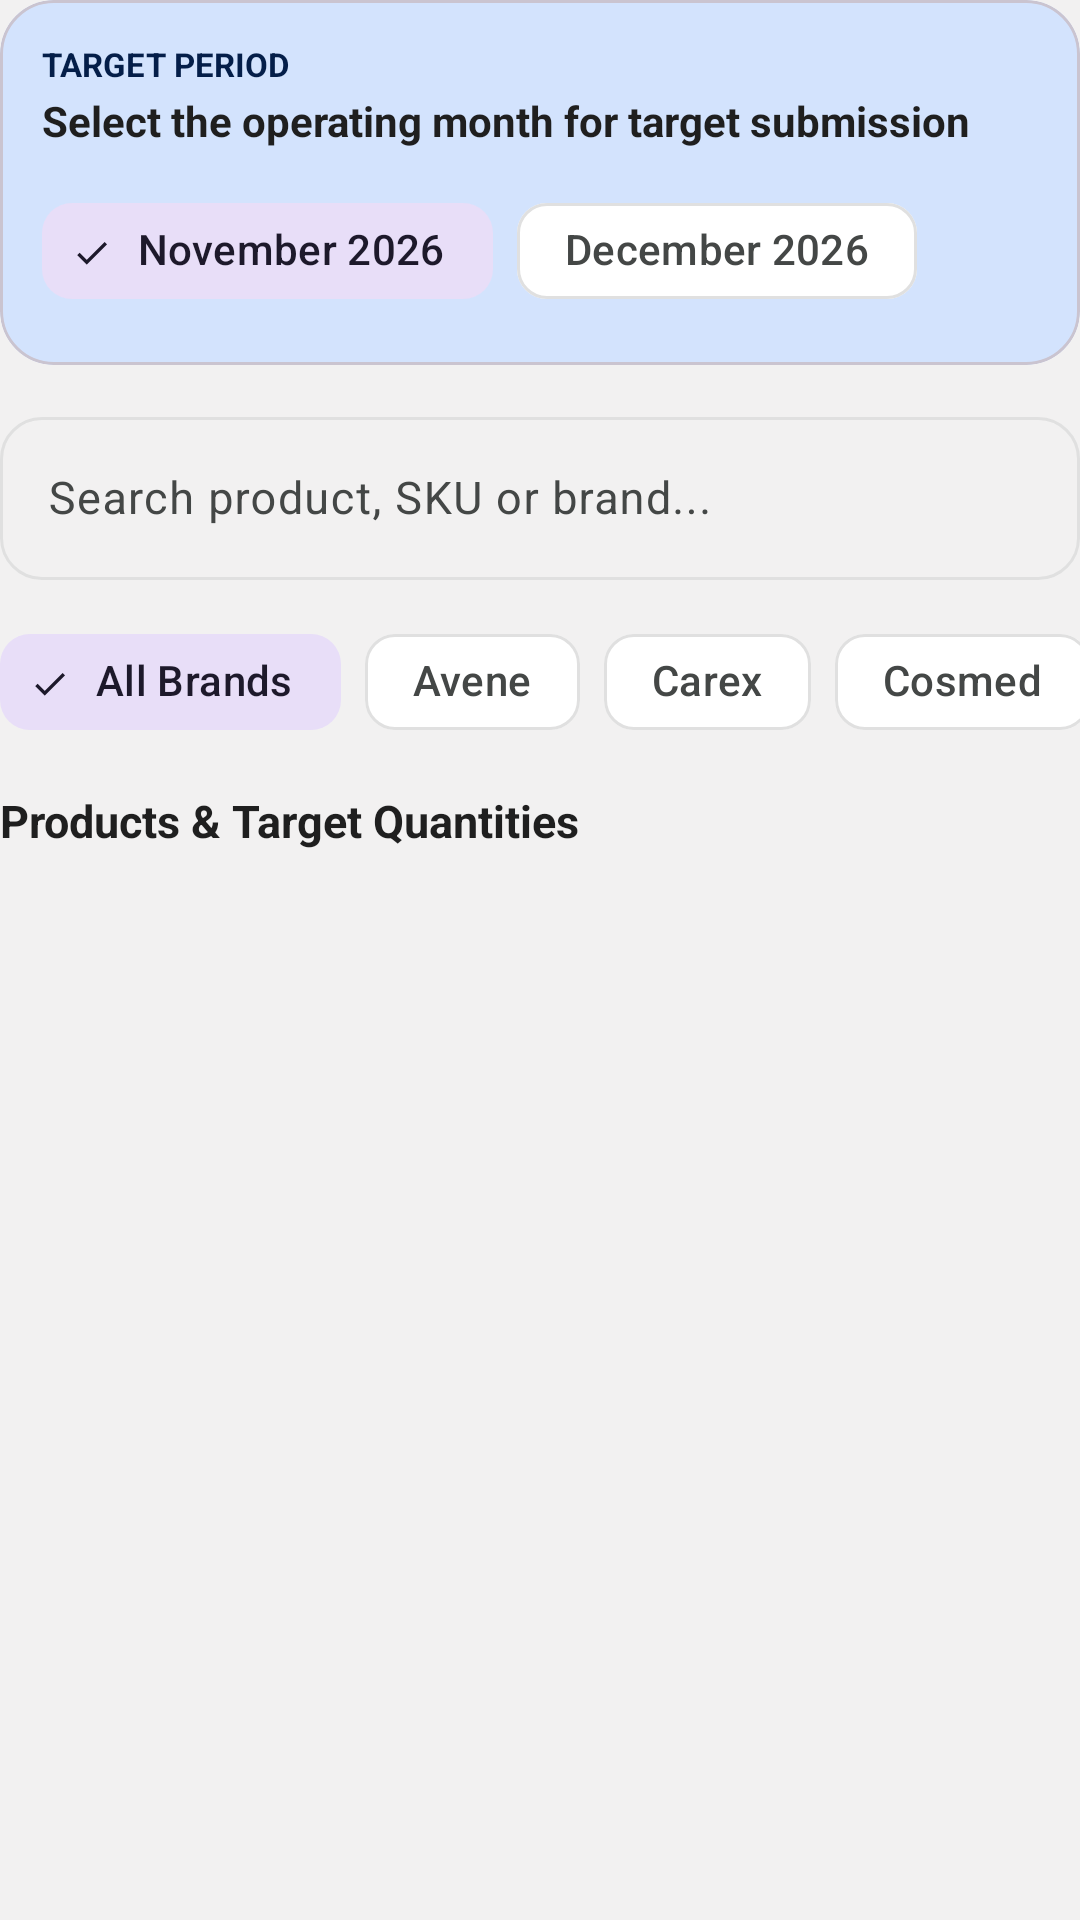

This screen was rendered from an Android layout file. Write that file and the resources it references.
<!-- AndroidManifest.xml: application theme Theme.OrderPro -->
<!-- res/layout/layout_sales_target_submit.xml -->
<?xml version="1.0" encoding="utf-8"?>
<LinearLayout xmlns:android="http://schemas.android.com/apk/res/android"
    xmlns:app="http://schemas.android.com/apk/res-auto"
    android:layout_width="match_parent"
    android:layout_height="wrap_content"
    android:orientation="vertical">

    
    <com.google.android.material.card.MaterialCardView
        android:layout_width="match_parent"
        android:layout_height="wrap_content"
        android:layout_marginBottom="12dp"
        app:cardBackgroundColor="@color/google_blue_container"
        app:cardCornerRadius="@dimen/card_corner_radius_expressive"
        app:cardElevation="0dp">

        <LinearLayout
            android:layout_width="match_parent"
            android:layout_height="wrap_content"
            android:orientation="vertical"
            android:padding="@dimen/card_padding">

            <TextView
                android:layout_width="wrap_content"
                android:layout_height="wrap_content"
                android:text="TARGET PERIOD"
                android:textColor="@color/on_google_blue_container"
                android:textSize="11sp"
                android:textStyle="bold" />

            <TextView
                android:layout_width="wrap_content"
                android:layout_height="wrap_content"
                android:layout_marginTop="2dp"
                android:layout_marginBottom="10dp"
                android:text="Select the operating month for target submission"
                android:textColor="@color/on_surface_light"
                android:textSize="14sp"
                android:textStyle="bold" />

            <com.google.android.material.chip.ChipGroup
                android:id="@+id/chipGroupTargetMonth"
                android:layout_width="match_parent"
                android:layout_height="wrap_content"
                app:chipSpacingHorizontal="8dp"
                app:selectionRequired="true"
                app:singleLine="true"
                app:singleSelection="true">

                <com.google.android.material.chip.Chip
                    android:id="@+id/chipMonthCurrent"
                    style="@style/Widget.Material3.Chip.Filter"
                    android:layout_width="wrap_content"
                    android:layout_height="wrap_content"
                    android:checked="true"
                    android:text="November 2026" />

                <com.google.android.material.chip.Chip
                    android:id="@+id/chipMonthNext"
                    style="@style/Widget.Material3.Chip.Filter"
                    android:layout_width="wrap_content"
                    android:layout_height="wrap_content"
                    android:text="December 2026" />

            </com.google.android.material.chip.ChipGroup>
        </LinearLayout>
    </com.google.android.material.card.MaterialCardView>

    
    <com.google.android.material.textfield.TextInputLayout
        android:id="@+id/targetSearchLayout"
        style="@style/Widget.Material3.TextInputLayout.OutlinedBox"
        android:layout_width="match_parent"
        android:layout_height="wrap_content"
        android:layout_marginBottom="10dp"
        android:hint="Search product, SKU or brand..."
        app:boxCornerRadiusBottomEnd="@dimen/input_corner_radius_expressive"
        app:boxCornerRadiusBottomStart="@dimen/input_corner_radius_expressive"
        app:boxCornerRadiusTopEnd="@dimen/input_corner_radius_expressive"
        app:boxCornerRadiusTopStart="@dimen/input_corner_radius_expressive"
        app:startIconDrawable="@drawable/ic_search">

        <com.google.android.material.textfield.TextInputEditText
            android:id="@+id/etTargetSearch"
            android:layout_width="match_parent"
            android:layout_height="wrap_content"
            android:singleLine="true"
            android:textSize="15sp" />
    </com.google.android.material.textfield.TextInputLayout>

    
    <HorizontalScrollView
        android:layout_width="match_parent"
        android:layout_height="wrap_content"
        android:layout_marginBottom="12dp"
        android:scrollbars="none">

        <com.google.android.material.chip.ChipGroup
            android:id="@+id/brandChipGroup"
            android:layout_width="wrap_content"
            android:layout_height="wrap_content"
            app:chipSpacingHorizontal="8dp"
            app:selectionRequired="true"
            app:singleLine="true"
            app:singleSelection="true">

            <com.google.android.material.chip.Chip
                android:id="@+id/chipBrandAll"
                style="@style/Widget.Material3.Chip.Filter"
                android:layout_width="wrap_content"
                android:layout_height="wrap_content"
                android:checked="true"
                android:text="All Brands" />

            <com.google.android.material.chip.Chip
                android:id="@+id/chipBrandAvene"
                style="@style/Widget.Material3.Chip.Filter"
                android:layout_width="wrap_content"
                android:layout_height="wrap_content"
                android:text="Avene" />

            <com.google.android.material.chip.Chip
                android:id="@+id/chipBrandCarex"
                style="@style/Widget.Material3.Chip.Filter"
                android:layout_width="wrap_content"
                android:layout_height="wrap_content"
                android:text="Carex" />

            <com.google.android.material.chip.Chip
                android:id="@+id/chipBrandCosmed"
                style="@style/Widget.Material3.Chip.Filter"
                android:layout_width="wrap_content"
                android:layout_height="wrap_content"
                android:text="Cosmed" />

            <com.google.android.material.chip.Chip
                android:id="@+id/chipBrandBiumark"
                style="@style/Widget.Material3.Chip.Filter"
                android:layout_width="wrap_content"
                android:layout_height="wrap_content"
                android:text="Biumark" />

            <com.google.android.material.chip.Chip
                android:id="@+id/chipBrandWahib"
                style="@style/Widget.Material3.Chip.Filter"
                android:layout_width="wrap_content"
                android:layout_height="wrap_content"
                android:text="Wahib" />
        </com.google.android.material.chip.ChipGroup>
    </HorizontalScrollView>

    
    <TextView
        android:layout_width="match_parent"
        android:layout_height="wrap_content"
        android:layout_marginBottom="8dp"
        android:text="Products &amp; Target Quantities"
        android:textColor="@color/on_surface_light"
        android:textSize="15sp"
        android:textStyle="bold" />

    
    <LinearLayout
        android:id="@+id/targetProductsContainer"
        android:layout_width="match_parent"
        android:layout_height="wrap_content"
        android:orientation="vertical" />


</LinearLayout>
<!-- resources referenced by this layout -->
<resources>
  <color name="google_blue_container">#D3E3FD</color>
  <color name="on_google_blue_container">#041E49</color>
  <color name="on_surface_light">#1F1F1F</color>
  <dimen name="card_corner_radius_expressive">18dp</dimen>
  <dimen name="card_padding">14dp</dimen>
  <dimen name="input_corner_radius_expressive">14dp</dimen>
  <style name="Theme.OrderPro" parent="Theme.Material3.DayNight.NoActionBar">
          <item name="colorPrimary">@color/google_blue</item>
          <item name="colorOnPrimary">@color/surface_light</item>
          <item name="colorPrimaryContainer">@color/google_blue_container</item>
          <item name="colorOnPrimaryContainer">@color/on_google_blue_container</item>
          <item name="android:colorBackground">@color/background_light</item>
          <item name="colorSurface">@color/surface_light</item>
          <item name="colorSurfaceVariant">@color/tonal_surface_light</item>
          <item name="colorOnSurface">@color/on_surface_light</item>
          <item name="colorOnSurfaceVariant">@color/on_surface_variant_light</item>
          <item name="colorOutline">@color/outline_light</item>
  
          
          <item name="shapeAppearanceCornerSmall">@style/ShapeAppearance.OrderPro.SmallComponent</item>
          <item name="shapeAppearanceCornerMedium">@style/ShapeAppearance.OrderPro.MediumComponent</item>
          <item name="shapeAppearanceCornerLarge">@style/ShapeAppearance.OrderPro.LargeComponent</item>
      </style>
  <color name="google_blue">#0B57D0</color>
  <color name="surface_light">#FFFFFF</color>
  <color name="background_light">#EEF2F1F1</color>
  <color name="tonal_surface_light">#F3F6FC</color>
  <color name="on_surface_variant_light">#444746</color>
  <color name="outline_light">#E0E0E0</color>
  <style name="ShapeAppearance.OrderPro.SmallComponent" parent="ShapeAppearance.Material3.Corner.Small">
          <item name="cornerSize">10dp</item>
      </style>
  <style name="ShapeAppearance.OrderPro.MediumComponent" parent="ShapeAppearance.Material3.Corner.Medium">
          <item name="cornerSize">18dp</item>
      </style>
  <style name="ShapeAppearance.OrderPro.LargeComponent" parent="ShapeAppearance.Material3.Corner.Large">
          <item name="cornerSize">24dp</item>
      </style>
</resources>
